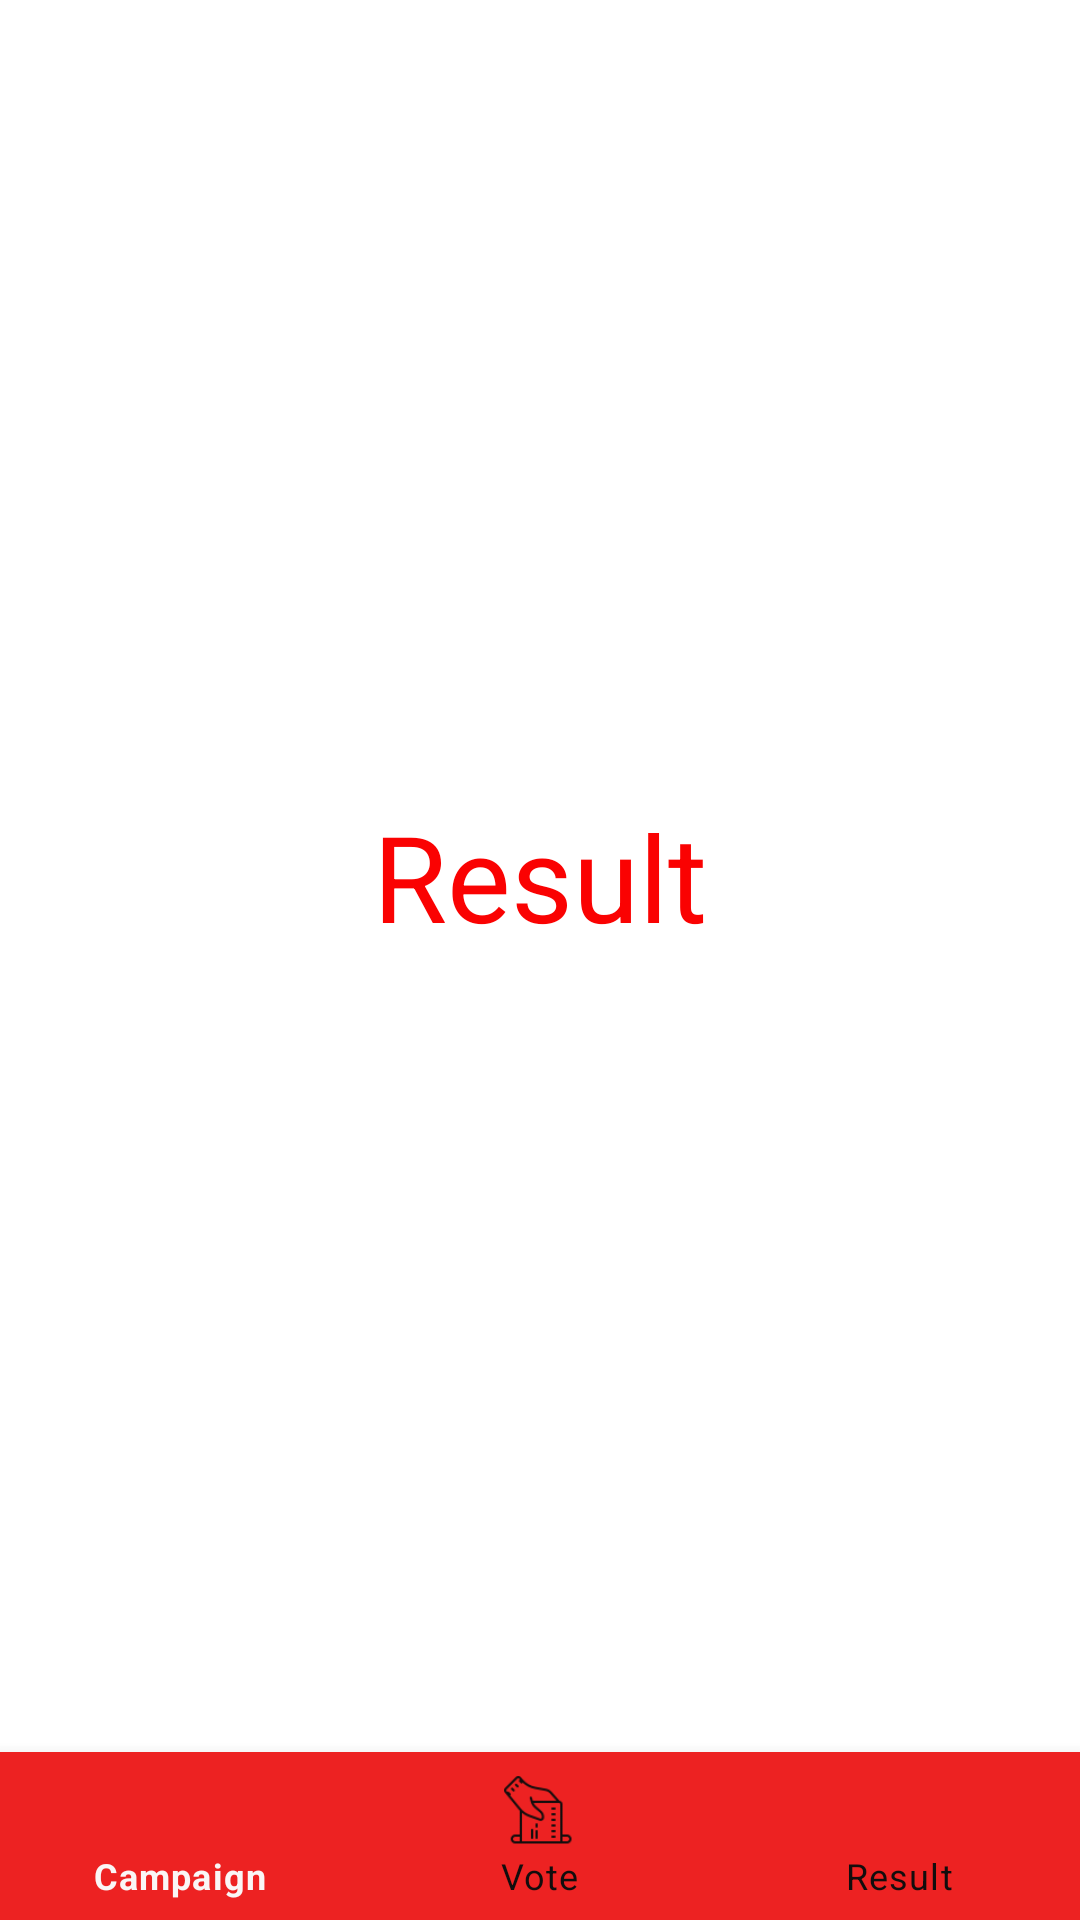

The Android layout XML behind this screen, and the referenced resources:
<!-- AndroidManifest.xml: application theme Theme.EVoting -->
<!-- res/layout/activity_result.xml -->
<?xml version="1.0" encoding="utf-8"?>
<androidx.constraintlayout.widget.ConstraintLayout xmlns:android="http://schemas.android.com/apk/res/android"
    xmlns:app="http://schemas.android.com/apk/res-auto"
    xmlns:tools="http://schemas.android.com/tools"
    android:layout_width="match_parent"
    android:layout_height="match_parent"
    tools:context=".Result">

    <com.google.android.material.bottomnavigation.BottomNavigationView
        android:id="@+id/bottom_nav"
        android:layout_width="match_parent"
        android:layout_height="wrap_content"
        android:background="#ED2222"
        app:itemTextColor="@drawable/selector"
        app:itemIconTint="@drawable/selector"
        app:menu="@menu/menu_nav"
        app:layout_constraintBottom_toBottomOf="parent"
        app:layout_constraintEnd_toEndOf="parent"
        app:layout_constraintStart_toStartOf="parent" />


    <TextView
        android:id="@+id/textView"
        android:layout_width="wrap_content"
        android:layout_height="wrap_content"
        android:text="Result"
        android:textColor="#FA0202"
        android:textSize="40sp"
        app:layout_constraintBottom_toTopOf="@+id/bottom_nav"
        app:layout_constraintEnd_toEndOf="parent"
        app:layout_constraintStart_toStartOf="parent"
        app:layout_constraintTop_toTopOf="parent" />


</androidx.constraintlayout.widget.ConstraintLayout>
<!-- resources referenced by this layout -->
<resources>
  <!-- drawable selector (drawable) -->
  <?xml version="1.0" encoding="utf-8"?>
  <selector xmlns:android="http://schemas.android.com/apk/res/android">
  
      <item
          android:state_selected="true"
          android:color="#FAF6F6"/>
  
      <item
          android:state_selected="false"
          android:color="#120D0D"/>
  
  </selector>
  <style name="Theme.EVoting" parent="Theme.MaterialComponents.Light.NoActionBar">
          
          <item name="colorPrimary">@color/purple_500</item>
          <item name="colorPrimaryVariant">@color/white</item>
          <item name="colorOnPrimary">@color/white</item>
          
          <item name="colorSecondary">@color/teal_200</item>
          <item name="colorSecondaryVariant">@color/teal_700</item>
          <item name="colorOnSecondary">@color/black</item>
          
          <item name="android:statusBarColor" tools:targetApi="l">?attr/colorPrimaryVariant</item>
          
      </style>
  <color name="purple_500">#FF3700B3</color>
  <color name="white">#FFFFFFFF</color>
  <color name="teal_200">#FF3700B3</color>
  <color name="teal_700">#FF3700B3</color>
  <color name="black">#FF000000</color>
</resources>
